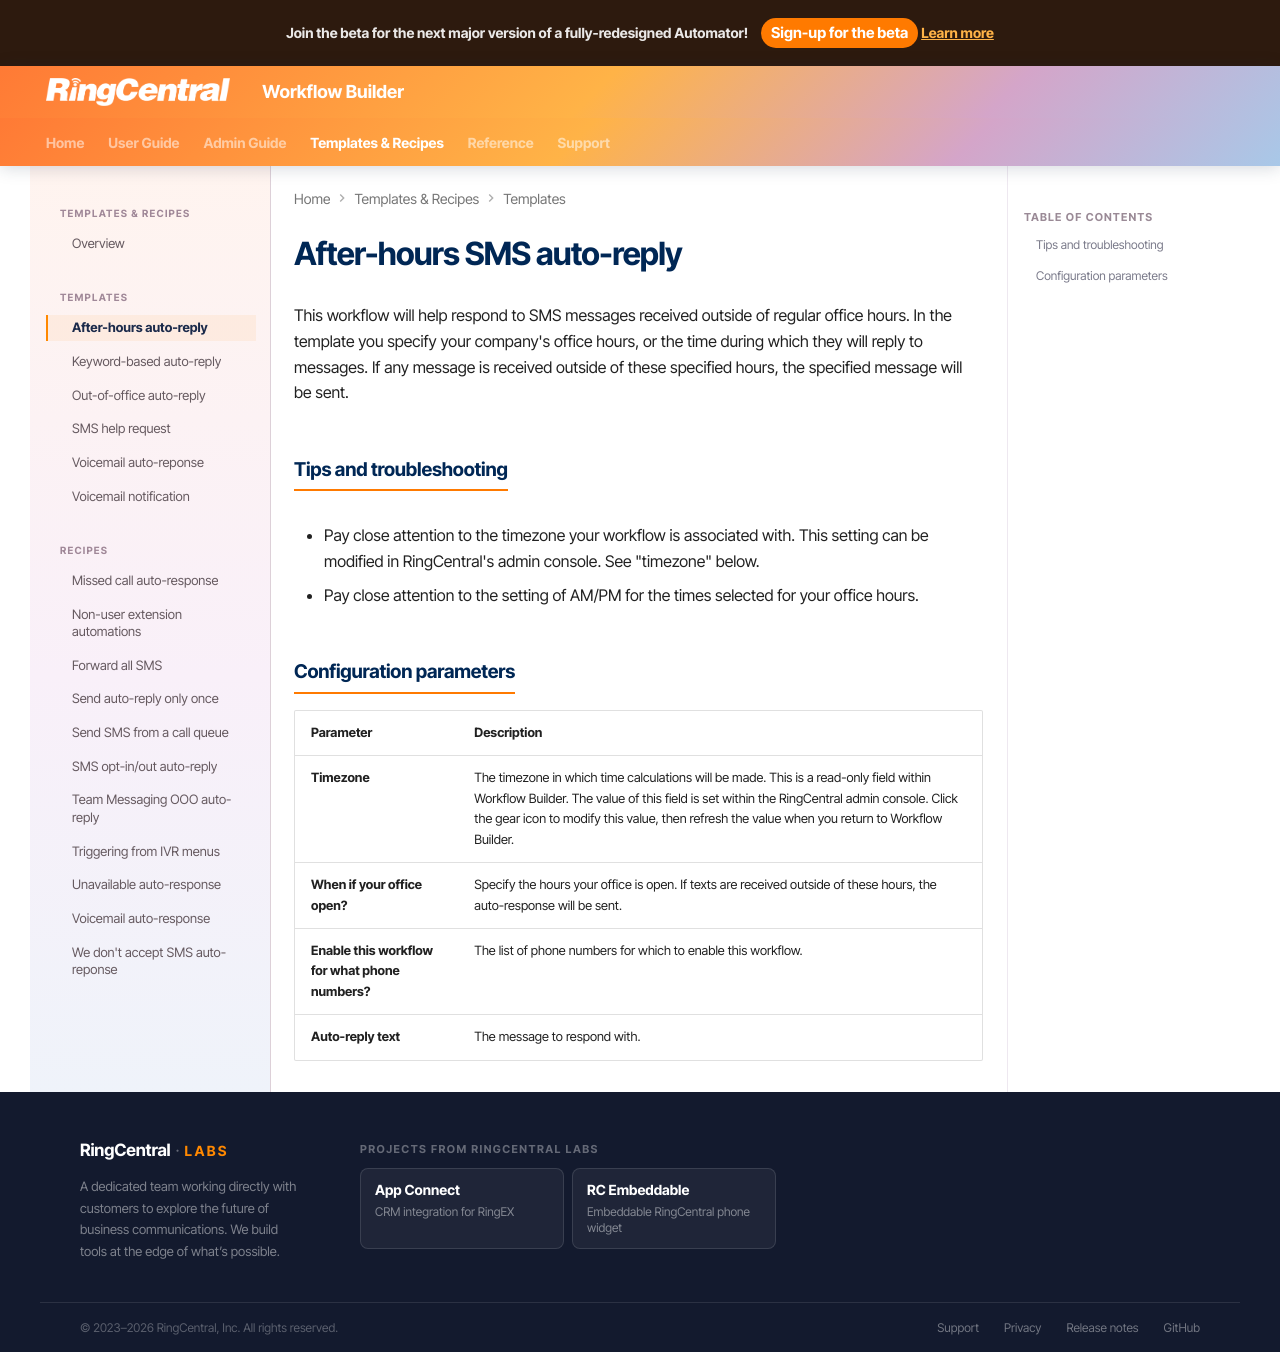

repository: ringcentral/ringcentral-automator-docs · page: workflows/templates/after-hours/index.html · generator: mkdocs

---
tags:
  - template
  - SMS
  - time-based
  - after-hours
---

# After-hours SMS auto-reply

This workflow will help respond to SMS messages received outside of regular office hours. In the template you specify your company's office hours, or the time during which they will reply to messages. If any message is received outside of these specified hours, the specified message will be sent. 

## Tips and troubleshooting

* Pay close attention to the timezone your workflow is associated with. This setting can be modified in RingCentral's admin console. See "timezone" below.
* Pay close attention to the setting of AM/PM for the times selected for your office hours. 

## Configuration parameters

| Parameter | Description |
|-|-|
| **Timezone** | The timezone in which time calculations will be made. This is a read-only field within Workflow Builder. The value of this field is set within the RingCentral admin console. Click the gear icon to modify this value, then refresh the value when you return to Workflow Builder. |
| **When if your office open?** | Specify the hours your office is open. If texts are received outside of these hours, the auto-response will be sent. | 
| **Enable this workflow for what phone numbers?** | The list of phone numbers for which to enable this workflow. |
| **Auto-reply text** | The message to respond with. |
